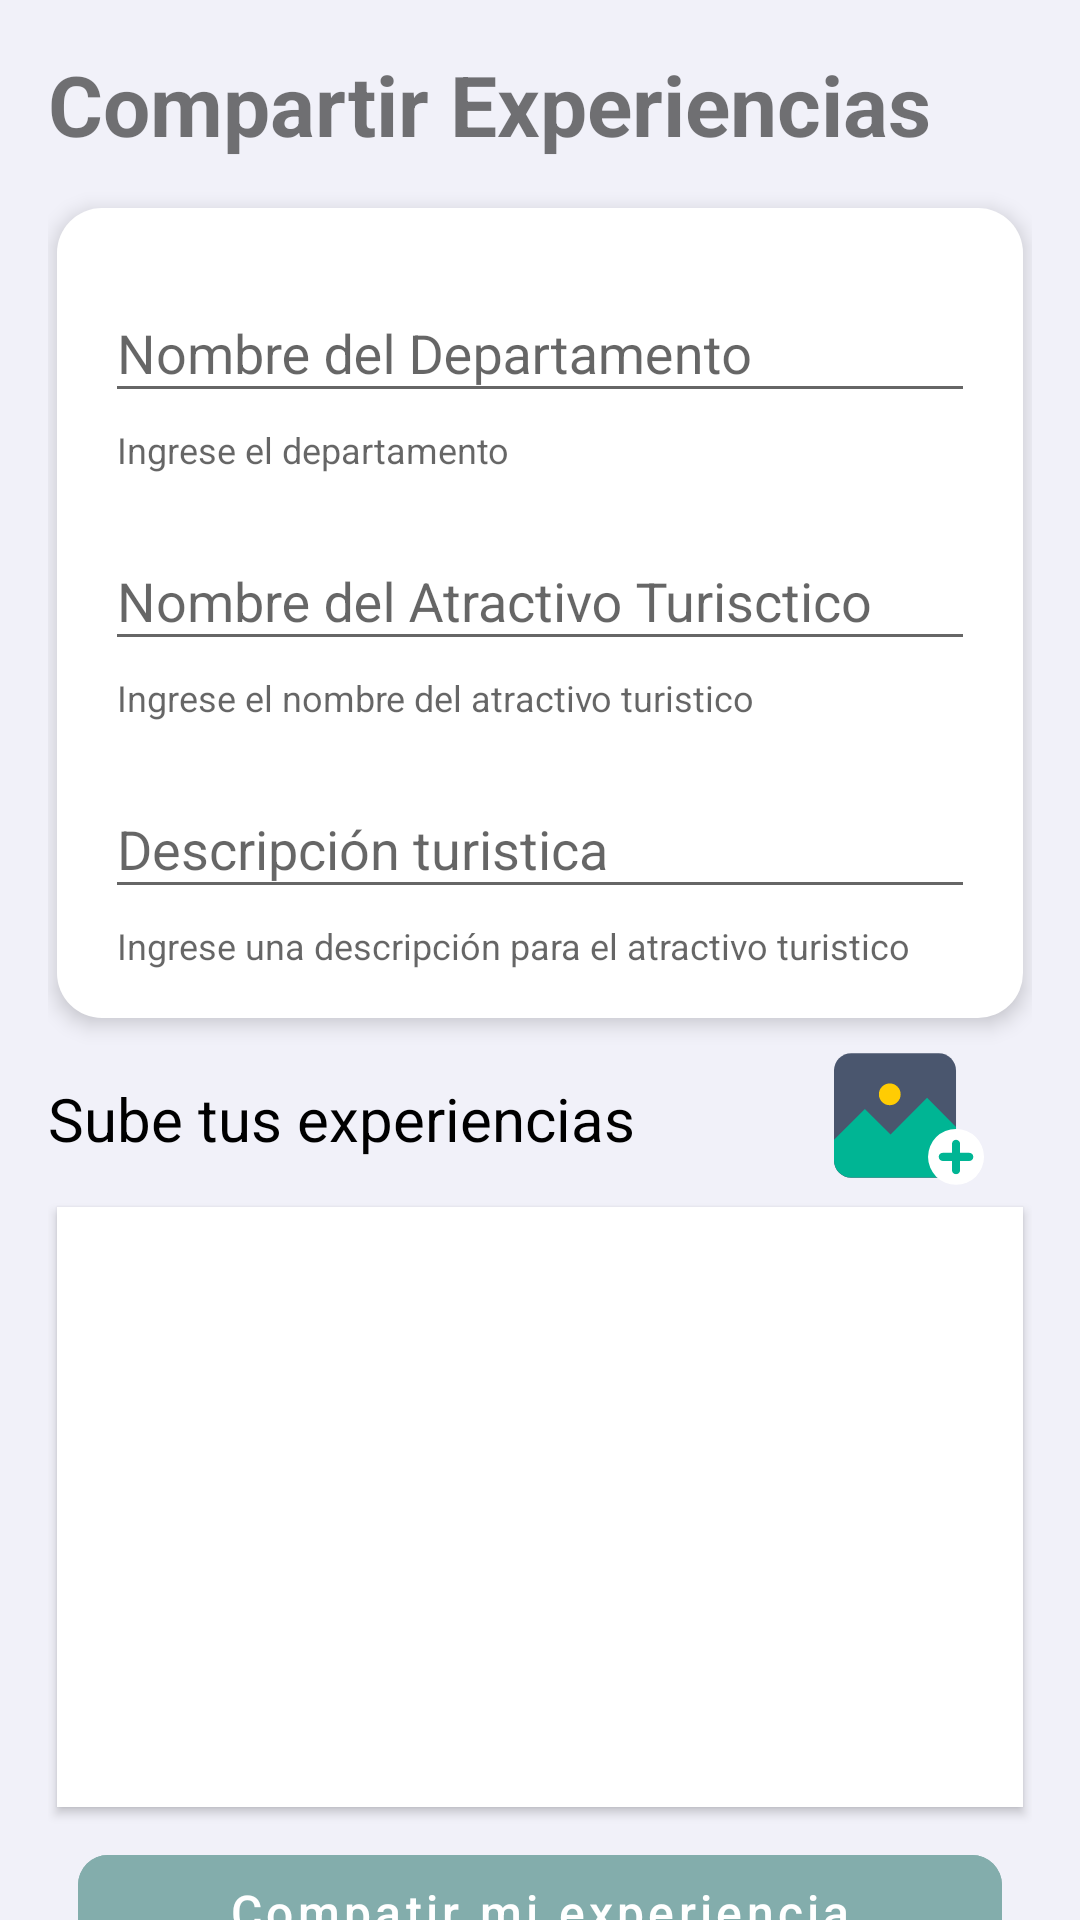

The Android layout XML behind this screen, and the referenced resources:
<!-- AndroidManifest.xml: application theme AppTheme -->
<!-- res/layout/fragment_share.xml -->
<?xml version="1.0" encoding="utf-8"?>
<androidx.core.widget.NestedScrollView xmlns:android="http://schemas.android.com/apk/res/android"
    xmlns:app="http://schemas.android.com/apk/res-auto"
    xmlns:tools="http://schemas.android.com/tools"
    android:layout_width="match_parent"
    android:layout_height="match_parent">

    <androidx.constraintlayout.widget.ConstraintLayout
        style="@style/ConstraintLayoutTheme"
        android:layout_width="match_parent"
        android:layout_height="match_parent"
        android:paddingHorizontal="16dp"
        tools:context=".ui.share.ShareFragment">


        <TextView
            android:id="@+id/textViewTitleFragment"
            android:layout_width="0dp"
            android:layout_height="wrap_content"
            android:text="Compartir Experiencias"
            android:textSize="28sp"
            android:textStyle="bold"
            app:layout_constraintStart_toStartOf="parent"
            app:layout_constraintTop_toTopOf="parent" />

        <androidx.constraintlayout.widget.ConstraintLayout
            android:id="@+id/constraintLayoutInputs"
            android:layout_width="0dp"
            android:layout_height="wrap_content"
            android:layout_marginHorizontal="3dp"
            android:layout_marginTop="16dp"
            android:background="@drawable/shape_constraint_layout_corner"
            android:elevation="4dp"
            app:layout_constraintEnd_toEndOf="parent"
            app:layout_constraintStart_toStartOf="parent"
            app:layout_constraintTop_toBottomOf="@+id/textViewTitleFragment">

            <com.google.android.material.textfield.TextInputLayout
                android:id="@+id/textInputLayoutDepartment"
                style="Widget.MaterialComponents.TextInputLayout.FilledBox.Dense"
                android:layout_width="0dp"
                android:layout_height="wrap_content"
                android:hint="Nombre del Departamento"
                app:endIconMode="clear_text"
                app:helperText="Ingrese el departamento"
                app:helperTextEnabled="true"
                app:layout_constraintEnd_toEndOf="parent"
                app:layout_constraintStart_toStartOf="parent"
                app:layout_constraintTop_toTopOf="parent">

                <com.google.android.material.textfield.TextInputEditText
                    android:id="@+id/textInputEditDepartment"
                    android:layout_width="match_parent"
                    android:layout_height="wrap_content"
                    android:imeOptions="actionNext"
                    android:inputType="textPersonName" />
            </com.google.android.material.textfield.TextInputLayout>

            <com.google.android.material.textfield.TextInputLayout
                android:id="@+id/textInputLayoutNameTourist"
                style="Widget.MaterialComponents.TextInputLayout.FilledBox.Dense"
                android:layout_width="0dp"
                android:layout_height="wrap_content"
                android:layout_marginTop="10dp"
                android:hint="Nombre del Atractivo Turisctico"
                app:endIconMode="clear_text"
                app:helperText="Ingrese el nombre del atractivo turistico"
                app:helperTextEnabled="true"
                app:layout_constraintEnd_toEndOf="parent"
                app:layout_constraintStart_toStartOf="parent"
                app:layout_constraintTop_toBottomOf="@id/textInputLayoutDepartment">

                <com.google.android.material.textfield.TextInputEditText
                    android:id="@+id/textInputEditTextNameTourist"
                    android:layout_width="match_parent"
                    android:layout_height="wrap_content"
                    android:imeOptions="actionNext"
                    android:inputType="textPersonName" />
            </com.google.android.material.textfield.TextInputLayout>

            <com.google.android.material.textfield.TextInputLayout
                android:id="@+id/textInputLayoutTouristDescription"
                style="Widget.MaterialComponents.TextInputLayout.FilledBox.Dense"
                android:layout_width="0dp"
                android:layout_height="wrap_content"
                android:layout_marginTop="10dp"
                android:hint="Descripción turistica"
                app:endIconMode="clear_text"
                app:helperText="Ingrese una descripción para el atractivo turistico"
                app:helperTextEnabled="true"
                app:layout_constraintEnd_toEndOf="parent"
                app:layout_constraintStart_toStartOf="parent"
                app:layout_constraintTop_toBottomOf="@id/textInputLayoutNameTourist"
                app:layout_constraintVertical_bias="0.2">

                <com.google.android.material.textfield.TextInputEditText
                    android:id="@+id/textInputEditTextTouristDescription"
                    android:layout_width="match_parent"
                    android:layout_height="wrap_content"
                    android:imeOptions="actionDone"
                    android:inputType="textPersonName" />
            </com.google.android.material.textfield.TextInputLayout>
        </androidx.constraintlayout.widget.ConstraintLayout>


        <TextView
            android:id="@+id/textViewTitle"
            android:layout_width="0dp"
            android:layout_height="wrap_content"
            android:layout_marginTop="20dp"
            android:text="Sube tus experiencias"
            android:textColor="@color/colorNegro"
            android:textSize="20dp"
            app:layout_constraintEnd_toEndOf="parent"
            app:layout_constraintStart_toStartOf="parent"
            app:layout_constraintTop_toBottomOf="@id/constraintLayoutInputs" />

        <ImageButton
            android:id="@+id/imageButtonAdd"
            android:layout_width="50dp"
            android:layout_height="50dp"
            android:layout_marginEnd="16dp"
            android:background="@drawable/svg_ic_add"
            app:layout_constraintBottom_toBottomOf="@id/textViewTitle"
            app:layout_constraintEnd_toEndOf="parent"
            app:layout_constraintTop_toTopOf="@id/textViewTitle" />

        <androidx.recyclerview.widget.RecyclerView
            android:id="@+id/recyclerViewPictures"
            android:layout_width="match_parent"
            android:layout_height="200dp"
            android:layout_marginHorizontal="3dp"
            android:layout_marginTop="16dp"
            android:background="@color/colorWhite"
            android:elevation="2dp"
            android:padding="5dp"
            app:layout_constraintEnd_toEndOf="parent"
            app:layout_constraintStart_toStartOf="parent"
            app:layout_constraintTop_toBottomOf="@+id/textViewTitle" />


        <com.google.android.material.button.MaterialButton
            android:id="@+id/materialButtonShareExp"
            style="@style/MaterialButtonTheme"
            android:layout_width="0dp"
            android:layout_height="50dp"
            android:layout_marginTop="10dp"
            android:layout_marginBottom="16dp"
            android:fitsSystemWindows="true"
            android:text="Compatir mi experiencia"
            app:layout_constraintBottom_toBottomOf="parent"
            app:layout_constraintEnd_toEndOf="parent"
            app:layout_constraintStart_toStartOf="parent"
            app:layout_constraintTop_toBottomOf="@id/recyclerViewPictures" />

        <ProgressBar
            android:id="@+id/progressBarShareExp"
            android:layout_width="wrap_content"
            android:layout_height="wrap_content"
            android:visibility="gone"
            app:layout_constraintBottom_toBottomOf="@+id/recyclerViewPictures"
            app:layout_constraintEnd_toEndOf="parent"
            app:layout_constraintStart_toStartOf="parent"
            app:layout_constraintTop_toTopOf="@+id/recyclerViewPictures" />


    </androidx.constraintlayout.widget.ConstraintLayout>
</androidx.core.widget.NestedScrollView>
<!-- resources referenced by this layout -->
<resources>
  <color name="colorNegro">#000000</color>
  <color name="colorWhite">#FFFFFF</color>
  <!-- drawable shape_constraint_layout_corner (drawable) -->
  <?xml version="1.0" encoding="utf-8"?>
  <shape xmlns:android="http://schemas.android.com/apk/res/android">
      <corners android:radius="15dp" />
      <solid android:color="@color/colorWhite" />
      <padding
          android:bottom="16dp"
          android:left="16dp"
          android:right="16dp"
          android:top="16dp" />
  </shape>
  <!-- drawable svg_ic_add (drawable) -->
  <vector android:height="50dp" android:viewportHeight="308.8"
      android:viewportWidth="308.8" android:width="50dp" xmlns:android="http://schemas.android.com/apk/res/android">
      <path android:fillColor="#4A566E" android:pathData="M35.6,18.8h180c19.6,0 35.6,16 35.6,35.6v185.2c0,19.6 -16,35.6 -35.6,35.6h-180C16,275.2 0,259.2 0,239.6V54C0,34.8 16,18.8 35.6,18.8z"/>
      <path android:fillColor="#00B594" android:pathData="M116.4,186.4l-52.8,-52.8L0,197.2v13.2v28.8c0,19.6 16,35.6 35.6,35.6h180c19.6,0 35.6,-16 35.6,-35.6v-28.8v-39.6l-59.6,-60L116.4,186.4z"/>
      <path android:fillColor="#FFCC03" android:pathData="M114.8,103.6m-22.4,0a22.4,22.4 0,1 1,44.8 0a22.4,22.4 0,1 1,-44.8 0"/>
      <path android:fillColor="#FFFFFF" android:pathData="M251.2,232.4m-57.6,0a57.6,57.6 0,1 1,115.2 0a57.6,57.6 0,1 1,-115.2 0"/>
      <path android:fillColor="#00B594" android:pathData="M224,240.8c-4.4,0 -8.4,-3.6 -8.4,-8.4s3.6,-8.4 8.4,-8.4h54.4c4.8,0 8.4,3.6 8.4,8.4s-3.6,8.4 -8.4,8.4H224z"/>
      <path android:fillColor="#00B594" android:pathData="M259.6,259.6c0,4.8 -3.6,8.4 -8.4,8.4s-8.4,-3.6 -8.4,-8.4v-54c0,-4.4 3.6,-8.4 8.4,-8.4c4.4,0 8.4,3.6 8.4,8.4V259.6z"/>
  </vector>
  <style name="ConstraintLayoutTheme">
          <item name="android:background">@color/colorGreenNotDark</item>
          <item name="android:paddingLeft">16dp</item>
          <item name="android:paddingRight">16dp</item>
          <item name="android:paddingTop">16dp</item>
          <item name="android:paddingBottom">16dp</item>
      </style>
  <style name="MaterialButtonTheme" parent="Widget.MaterialComponents.Button.UnelevatedButton">
          <item name="android:textSize">16sp</item>
          <item name="android:layout_marginEnd">10dp</item>
          <item name="android:layout_marginStart">10dp</item>
          <item name="android:backgroundTint">#83ADAC</item>
          <item name="android:textAllCaps">false</item>
          <item name="cornerRadius">10dp</item>
      </style>
  <style name="AppTheme" parent="Theme.MaterialComponents.Light.NoActionBar.Bridge">
          
          <item name="colorPrimary">@color/colorGreenDark</item>
          <item name="colorPrimaryDark">@color/colorGreenNotDark</item>
          <item name="colorAccent">@color/colorWhite</item>
      </style>
  <color name="colorGreenNotDark">#F1F1F9</color>
  <color name="colorGreenDark">#83ADAC</color>
</resources>
